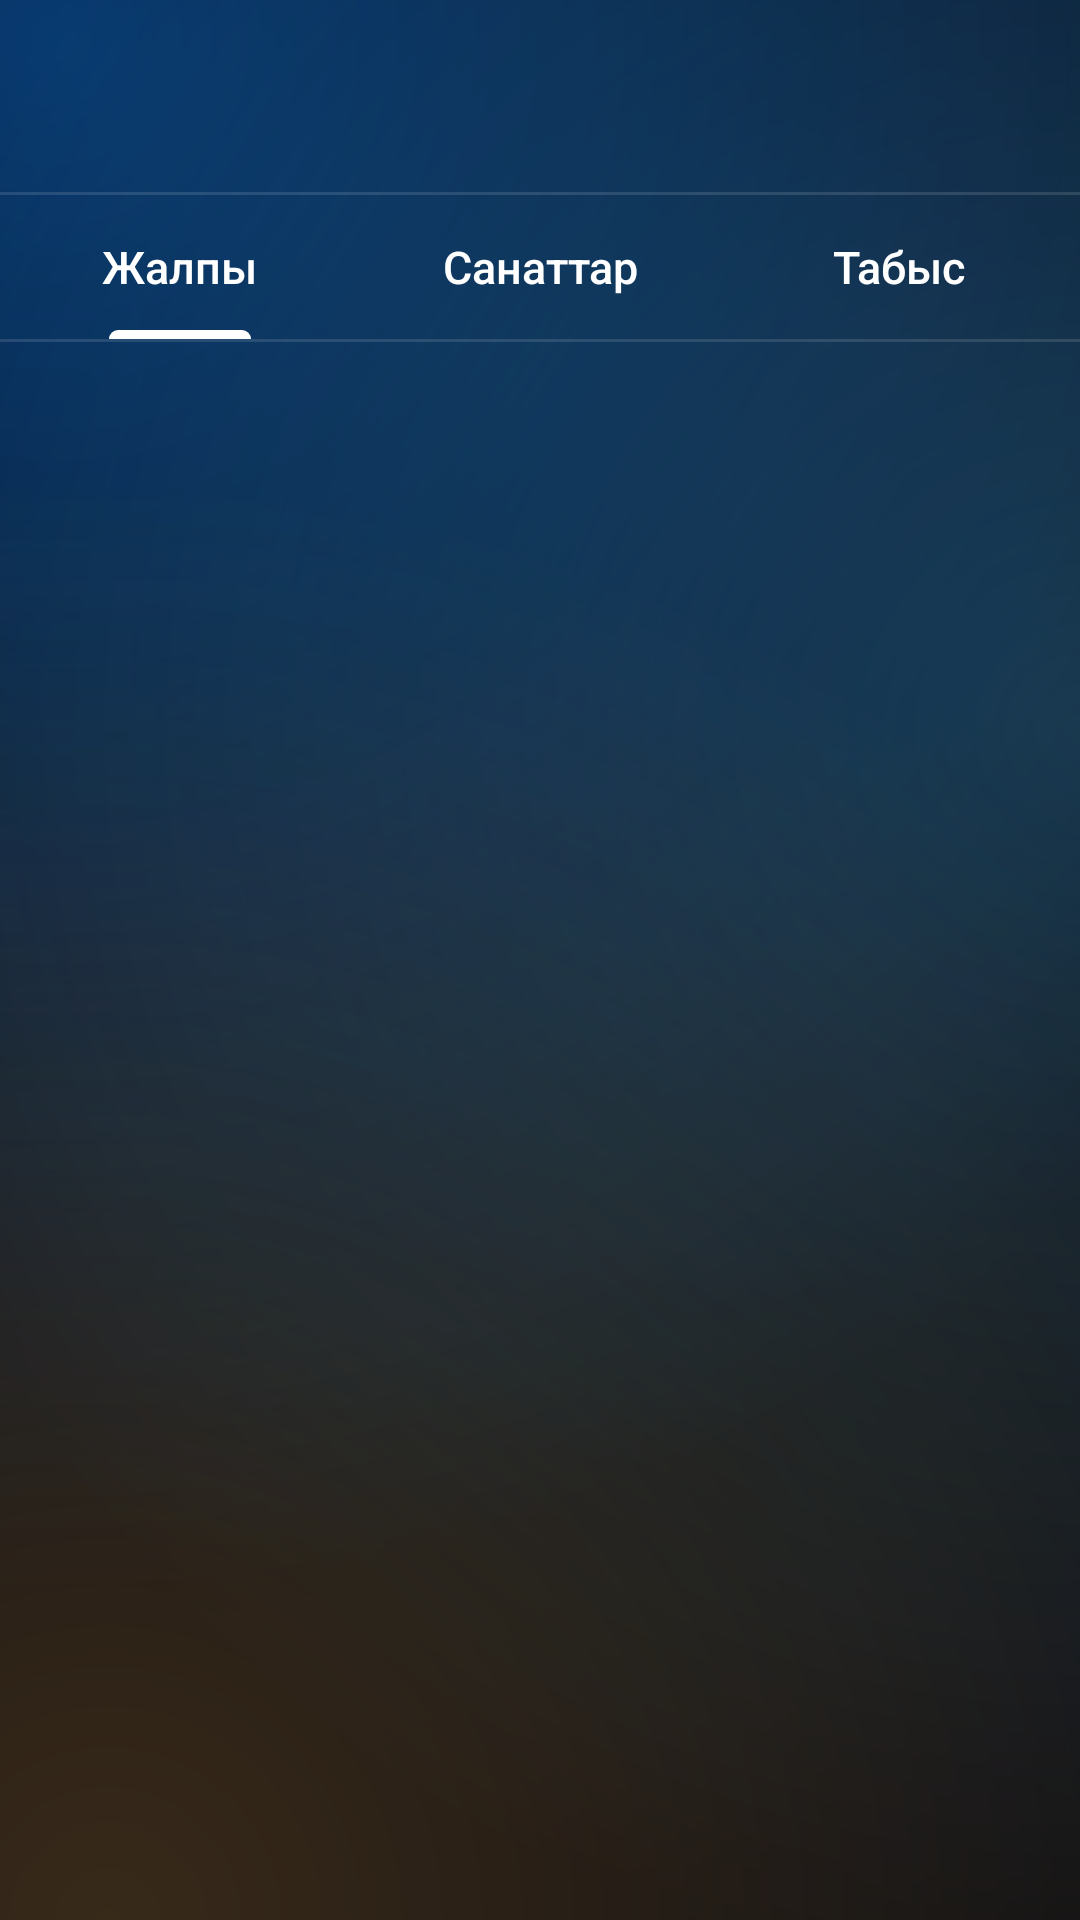

Write the Android layout XML for this screen, with the resource values it uses.
<!-- AndroidManifest.xml: application theme Theme.Hotel -->
<!-- res/layout/activity_stats.xml -->
<?xml version="1.0" encoding="utf-8"?>
<LinearLayout xmlns:android="http://schemas.android.com/apk/res/android"
    xmlns:app="http://schemas.android.com/apk/res-auto"
    android:id="@+id/root"
    android:layout_width="match_parent"
    android:layout_height="match_parent"
    android:background="@drawable/bg_screen"
    android:orientation="vertical">

    <include layout="@layout/appbar" />

    
    <com.google.android.material.tabs.TabLayout
        android:id="@+id/tabStats"
        style="@style/Widget.Hotel.Tabs"
        android:layout_width="match_parent"
        android:layout_height="wrap_content"
        app:tabGravity="fill"
        app:tabMode="fixed">

        <com.google.android.material.tabs.TabItem
            android:layout_width="wrap_content"
            android:layout_height="wrap_content"
            android:text="Жалпы" />

        <com.google.android.material.tabs.TabItem
            android:layout_width="wrap_content"
            android:layout_height="wrap_content"
            android:text="Санаттар" />

        <com.google.android.material.tabs.TabItem
            android:layout_width="wrap_content"
            android:layout_height="wrap_content"
            android:text="Табыс" />
    </com.google.android.material.tabs.TabLayout>

    <View
        android:layout_width="match_parent"
        android:layout_height="1dp"
        android:background="@color/rule" />

    <FrameLayout
        android:id="@+id/statsContainer"
        android:layout_width="match_parent"
        android:layout_height="0dp"
        android:layout_weight="1" />
</LinearLayout>
<!-- res/layout/appbar.xml (included above) -->
<?xml version="1.0" encoding="utf-8"?>
<LinearLayout xmlns:android="http://schemas.android.com/apk/res/android"
    xmlns:app="http://schemas.android.com/apk/res-auto"
    android:id="@+id/appbar"
    android:layout_width="match_parent"
    android:layout_height="wrap_content"
    android:background="@android:color/transparent"
    android:orientation="vertical">

    <androidx.appcompat.widget.Toolbar
        android:id="@+id/toolbar"
        android:layout_width="match_parent"
        android:layout_height="wrap_content"
        android:minHeight="?attr/actionBarSize"
        android:theme="@style/ThemeOverlay.Hotel.Toolbar"
        app:popupTheme="@style/ThemeOverlay.Hotel.Toolbar"
        app:subtitleTextColor="@color/muted"
        app:titleTextAppearance="@style/Text.Hotel.ToolbarTitle" />

    <View
        android:layout_width="match_parent"
        android:layout_height="1dp"
        android:background="@color/rule" />
</LinearLayout>
<!-- resources referenced by this layout -->
<resources>
  <color name="muted">#99FFFFFF</color>
  <color name="rule">#1FFFFFFF</color>
  <style name="Text.Hotel.ToolbarTitle" parent="TextAppearance.Material3.TitleLarge">
          <item name="android:fontFamily">sans-serif-medium</item>
          <item name="fontFamily">sans-serif-medium</item>
          <item name="android:textFontWeight">600</item>
          <item name="android:textColor">@color/ink</item>
          <item name="android:textSize">20sp</item>
      </style>
  <style name="ThemeOverlay.Hotel.Toolbar" parent="ThemeOverlay.Material3.Dark">
          <item name="colorControlNormal">@color/ink</item>
          <item name="android:textColorPrimary">@color/ink</item>
      </style>
  <style name="Widget.Hotel.Tabs" parent="Widget.Material3.TabLayout">
          <item name="tabIndicatorColor">@color/ink</item>
          <item name="tabIndicatorHeight">3dp</item>
          <item name="tabTextColor">@color/tab_text</item>
          <item name="tabRippleColor">@android:color/transparent</item>
          <item name="tabTextAppearance">@style/Text.Hotel.Tab</item>
          <item name="android:background">@android:color/transparent</item>
      </style>
  <color name="paper">#FF05070F</color>
  <color name="ink">#FFFFFFFF</color>
  <style name="Text.Hotel.Tab" parent="TextAppearance.Material3.TitleSmall">
          <item name="android:textSize">15sp</item>
          <item name="textAllCaps">false</item>
          <item name="android:letterSpacing">0</item>
      </style>
  <color name="accent">#FF0A84FF</color>
  <color name="accent_ink">#FFFFFFFF</color>
  <color name="sheet">#FF1B2234</color>
  <color name="accent_2">#FF64D2FF</color>
  <color name="card_edge">#33FFFFFF</color>
  <color name="warn">#FFFF9A91</color>
  <style name="ThemeOverlay.Hotel.Dialog" parent="ThemeOverlay.Material3.MaterialAlertDialog">
          <item name="colorSurface">@color/sheet</item>
          <item name="shapeAppearanceOverlay">@style/ShapeAppearance.Hotel.Round</item>
          <item name="materialAlertDialogTitleTextStyle">@style/Text.Hotel.DialogTitle</item>
      </style>
  <style name="ThemeOverlay.Hotel.AlertDialog" parent="ThemeOverlay.Material3.Dialog.Alert">
          <item name="android:windowBackground">@drawable/bg_dialog</item>
          <item name="colorSurface">@color/sheet</item>
          <item name="buttonBarButtonStyle">@style/Widget.Material3.Button.TextButton.Dialog</item>
      </style>
  <style name="ShapeAppearance.Hotel.Round" parent="">
          <item name="cornerFamily">rounded</item>
          <item name="cornerSize">28dp</item>
      </style>
  <style name="Text.Hotel.DialogTitle" parent="MaterialAlertDialog.Material3.Title.Text">
          <item name="android:fontFamily">sans-serif</item>
          <item name="fontFamily">sans-serif</item>
          <item name="android:textFontWeight">700</item>
          <item name="android:textColor">@color/ink</item>
      </style>
  <!-- drawable bg_dialog (drawable) -->
  <?xml version="1.0" encoding="utf-8"?>
  <inset xmlns:android="http://schemas.android.com/apk/res/android"
      android:insetLeft="12dp"
      android:insetRight="12dp">
      <shape android:shape="rectangle">
          <solid android:color="@color/sheet" />
          <stroke android:width="1dp" android:color="@color/card_edge" />
          <corners android:radius="28dp" />
      </shape>
  </inset>
</resources>
